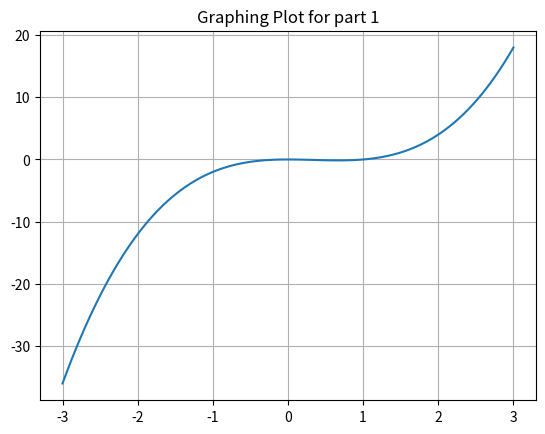

Python code for this plot:
import numpy as np
import matplotlib.pyplot as plt

#------------------------------------#
#Given Functions#
#Bisection Method
def bisection(f,a,b,tol):
    
#    Inputs:
#     f,a,b       - function and endpoints of initial interval
#      tol  - bisection stops when interval length < tol

#    Returns:
#      astar - approximation of root
#      ier   - error message
#            - ier = 1 => Failed
#            - ier = 0 == success

#     first verify there is a root we can find in the interval 

    fa = f(a)
    fb = f(b);
    if (fa*fb>0):
       ier = 1
       astar = a
       return [astar, ier]

#   verify end points are not a root 
    if (fa == 0):
      astar = a
      ier =0
      return [astar, ier]

    if (fb ==0):
      astar = b
      ier = 0
      return [astar, ier]

    count = 0
    d = 0.5*(a+b)
    while (abs(d-a)> tol):
      fd = f(d)
      if (fd ==0):
        astar = d
        ier = 0
        return [astar, ier]
      if (fa*fd<0):
         b = d
      else: 
        a = d
        fa = fd
      d = 0.5*(a+b)
      count = count +1
#      print('abs(d-a) = ', abs(d-a))
      
    astar = d
    ier = 0
    return [astar, ier]

#Fixed Point Method
def fixedpt(f,x0,tol,Nmax):

    ''' x0 = initial guess''' 
    ''' Nmax = max number of iterations'''
    ''' tol = stopping tolerance'''

    count = 0
    while (count <Nmax):
       count = count +1
       x1 = f(x0)
       if (abs(x1-x0) <tol):
          xstar = x1
          ier = 0
          return [xstar,ier]
       x0 = x1

    xstar = x1
    ier = 1
    return [xstar, ier]

#------------------------------------#
#Main Code#
#Section 4.1
f = lambda x: (x**2)*(x-1)
tol = 1e-7
a = np.array([0.5,-1,-1])
b = np.array([2,0.5,2])
parts = ["a","b","c"]

#print(a)
#print(b)

for i in range(3):
    [astar, ier] = bisection(f,a[i],b[i],tol)
    print("The root found was: ", astar)
    if (ier == 1):
        print("The root finding method failed for part ", parts[i])
    else:
        print("The root finding method succeded for part ", parts[i])

x_test = np.linspace(-3,3,100)
y_test = f(x_test)

plt.figure()
plt.grid(True)
plt.plot(x_test,y_test)
plt.title("Graphing Plot for part 1")
plt.show()

#Section 4.2
tol = 10^(-5)
#Part a
f_a = lambda x: (x-1)*(x-3)*(x-5)
a_a = 0
b_a = 2.4

[astar,ier] = bisection(f_a,a_a,b_a,tol)
print("The expected zero in this region is 1 and the found zero is ", astar)

#Part b
f_b = lambda x: ((x-1)**2)*(x-3)
a_b = 0
b_b = 2

[astar,ier] = bisection(f_b,a_b,b_b,tol)
print("The expected zero in this region is 1 and the found zero is ", astar)
print("No sign change occured and thus we have an error")

#Part c
f_c = lambda x: np.sin(x)
a_c = 0
b_c = 0.1

[astar,ier] = bisection(f_c,a_c,b_c,tol)
print("The expected zero in this region is 0 and the found zero is ", astar)

a_c = 0.5
b_c = (3*np.pi)/4

[astar,ier] = bisection(f_c,a_c,b_c,tol)
print("There is no expected zero in the region and the found zero is ", astar)

#Section 4.3
g_a = lambda x:  x*((1 + ((7-x**5)/(x**2))) ** 3)
g_b = lambda x: x - ((x**5-7)/(x**2))
g_c = lambda x: x - ((x**5-7)/(5*(x**4)))
g_d = lambda x: x - ((x**5-7)/(12))

#Verification
x_verif = 7**(1/5)
print("Using the given verification x, for each function they return: ",
       [g_a(x_verif),g_b(x_verif),g_c(x_verif),g_d(x_verif)])

#Fixed Point:
#(ran out of time)